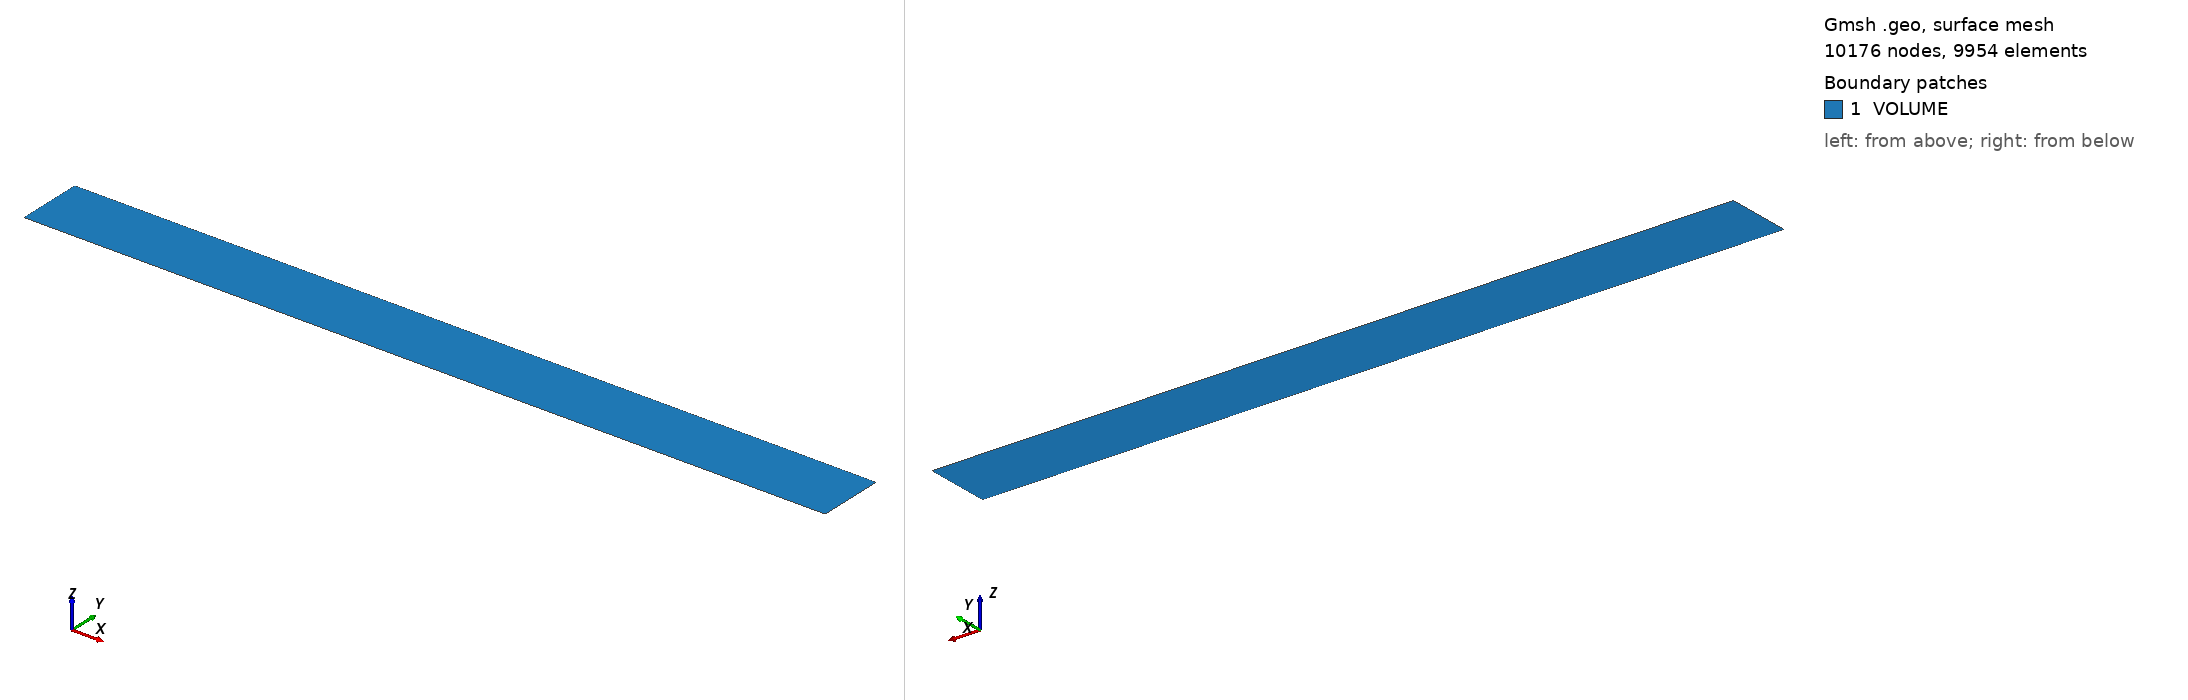

Gmsh geometry script, surface-meshed: 10176 nodes, 9954 surface elements. Boundary patches (legend numbers): 1 VOLUME. Left view from above one corner, right view from below the opposite corner. Legend entries are the model's physical surfaces. The drawing asked Gmsh for element sizes between 1% and 20% of the model's largest extent; the script's own settings can give other sizes.

=== coarse.geo (drawn) ===
// STRUCTURED MESH - BOUNDARY LAYER ON FLAT PLATE

h = 0.01;

X1=-0.06; 
X2= 0;
X3= 0.3048;
Y1= 0;
Y2= 0.03;


// POINTS
Point(1) = {X1, Y1, 0, h};
Point(2) = {X2, Y1, 0, h};
Point(3) = {X3, Y1, 0, h};
Point(4) = {X3, Y2, 0, h};
Point(5) = {X2, Y2, 0, h};
Point(6) = {X1, Y2, 0, h};

// Lines

Line(1) = {1,2};
Line(2) = {2,3};
Line(3) = {3,4};
Line(4) = {4,5};
Line(5) = {5,6};
Line(6) = {6,1};

// construction lines
Line(7) = {5,2};

// first block (symmetry)
Transfinite Line{1} = 60 Using Progression 0.95;
Transfinite Line{5} = 60 Using Progression 1/0.95;

Transfinite Line{7} = 64 Using Progression 0.9;
Transfinite Line{6} = 64 Using Progression 0.9;

// second block (flat plate)
Transfinite Line{2} = 100 Using Progression 1.05;
Transfinite Line{4} = 100 Using Progression 1/1.05;

Transfinite Line{3} = 64 Using Progression 1/0.9;

// Line Loop
Line Loop(1) = {1,-7,5,6};
Line Loop(2) = {2,3,4,7};

Plane Surface(1) = {1};
Plane Surface(2) = {2};

Transfinite Surface{1} = {1,2,5,6};
Recombine Surface{1};

Transfinite Surface{2} = {2,3,4,5};
Recombine Surface{2};

// MESH
Physical Surface("VOLUME") = {1,2};
Physical Line("wall") = {2};
Physical Line("symm") = {1};
Physical Line("inlet") = {6};
Physical Line("outlet") = {3,4,5};
